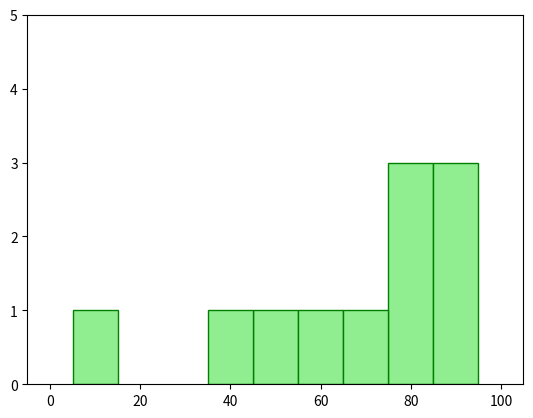

Write Python code to recreate this figure. (Note: this script raises an exception after producing the figure.)
from matplotlib import pyplot as plt
from collections import Counter
grade=[87,56,14,88,98,40,86,65,72,91,100]
hg=Counter(min(g//10*10,90)for g in grade)

plt.bar([x for x in hg.keys()], hg.values(), 10, edgecolor="green", color="lightgreen")
plt.axis([-5,105,0,5])
plt.xticks(10*i for i in range(11))
plt.title("Student-Marks")
plt.ylabel("Students")
plt.xlabel("Grdes")
plt.show()
